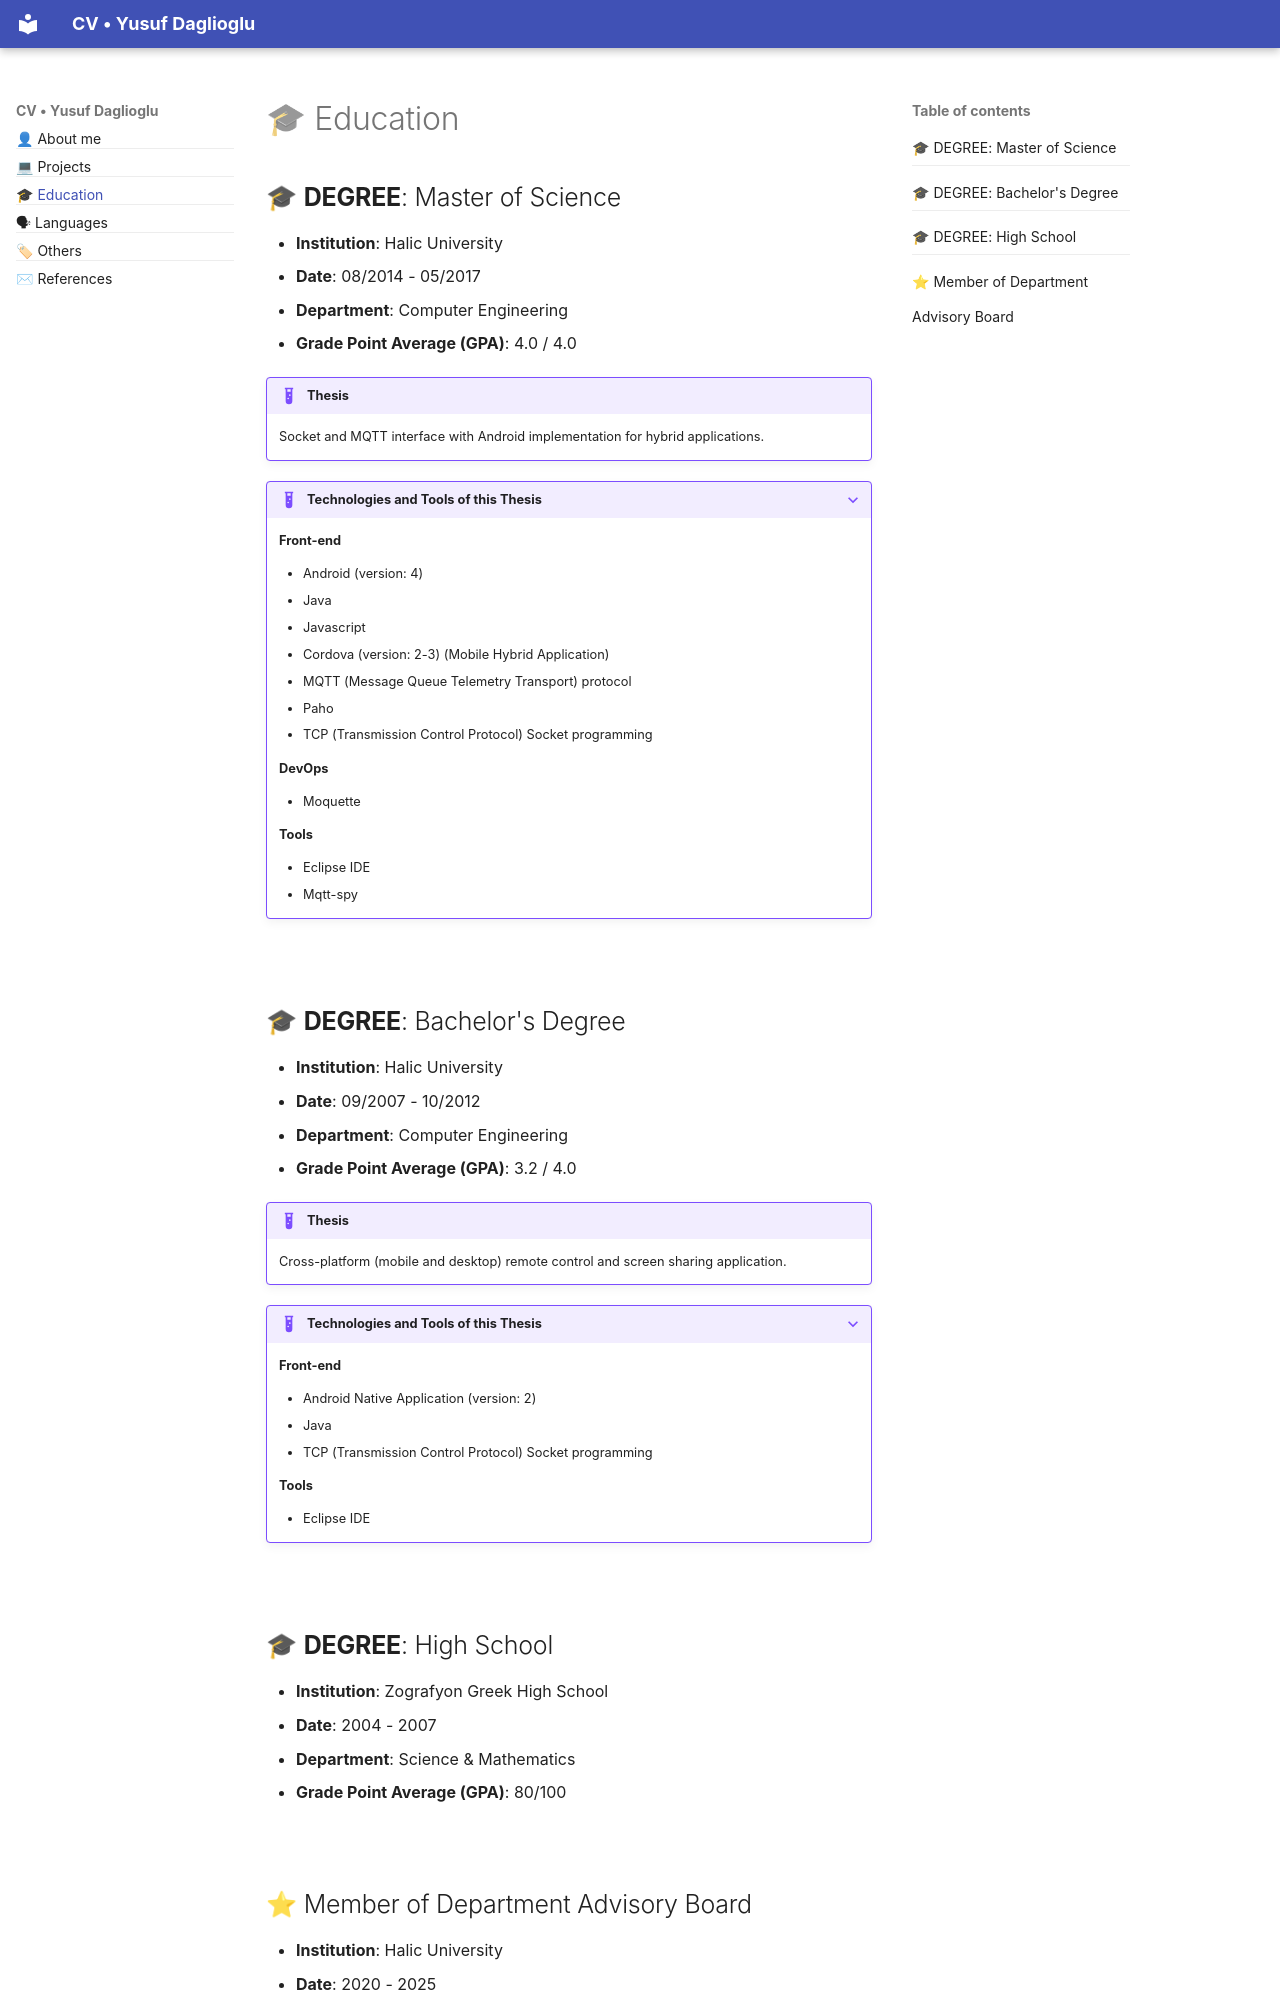

repository: yusufdaglioglu/detailed_cv · page: education.html · generator: mkdocs

# 🎓 Education


## 🎓 __DEGREE__: Master of Science

- __Institution__: Halic University
- __Date__: 08/2014 - 05/2017
- __Department__: Computer Engineering
- __Grade Point Average (GPA)__: 4.0 / 4.0

!!! example "Thesis"

    Socket and MQTT interface with Android implementation for hybrid applications.

??? example "Technologies and Tools of this Thesis"

    __Front-end__
    
    - Android (version: 4)
    - Java
    - Javascript
    - Cordova (version: 2-3) (Mobile Hybrid Application)
    - MQTT (Message Queue Telemetry Transport) protocol
    - Paho
    - TCP (Transmission Control Protocol) Socket programming
    

    __DevOps__

    - Moquette
    

    
    __Tools__
    
    - Eclipse IDE
    - Mqtt-spy


<br>


## 🎓 __DEGREE__: Bachelor's Degree

- __Institution__: Halic University
- __Date__: 09/2007 - 10/2012
- __Department__: Computer Engineering
- __Grade Point Average (GPA)__: 3.2 / 4.0

!!! example "Thesis"

    Cross-platform (mobile and desktop) remote control and screen sharing application.

??? example "Technologies and Tools of this Thesis"

    __Front-end__
    
    - Android Native Application (version: 2)
    - Java
    - TCP (Transmission Control Protocol) Socket programming
    

    
    __Tools__
    
    - Eclipse IDE


<br>


## 🎓 __DEGREE__: High School

- __Institution__: Zografyon Greek High School
- __Date__: 2004 - 2007
- __Department__: Science & Mathematics
- __Grade Point Average (GPA)__: 80/100



<br>
